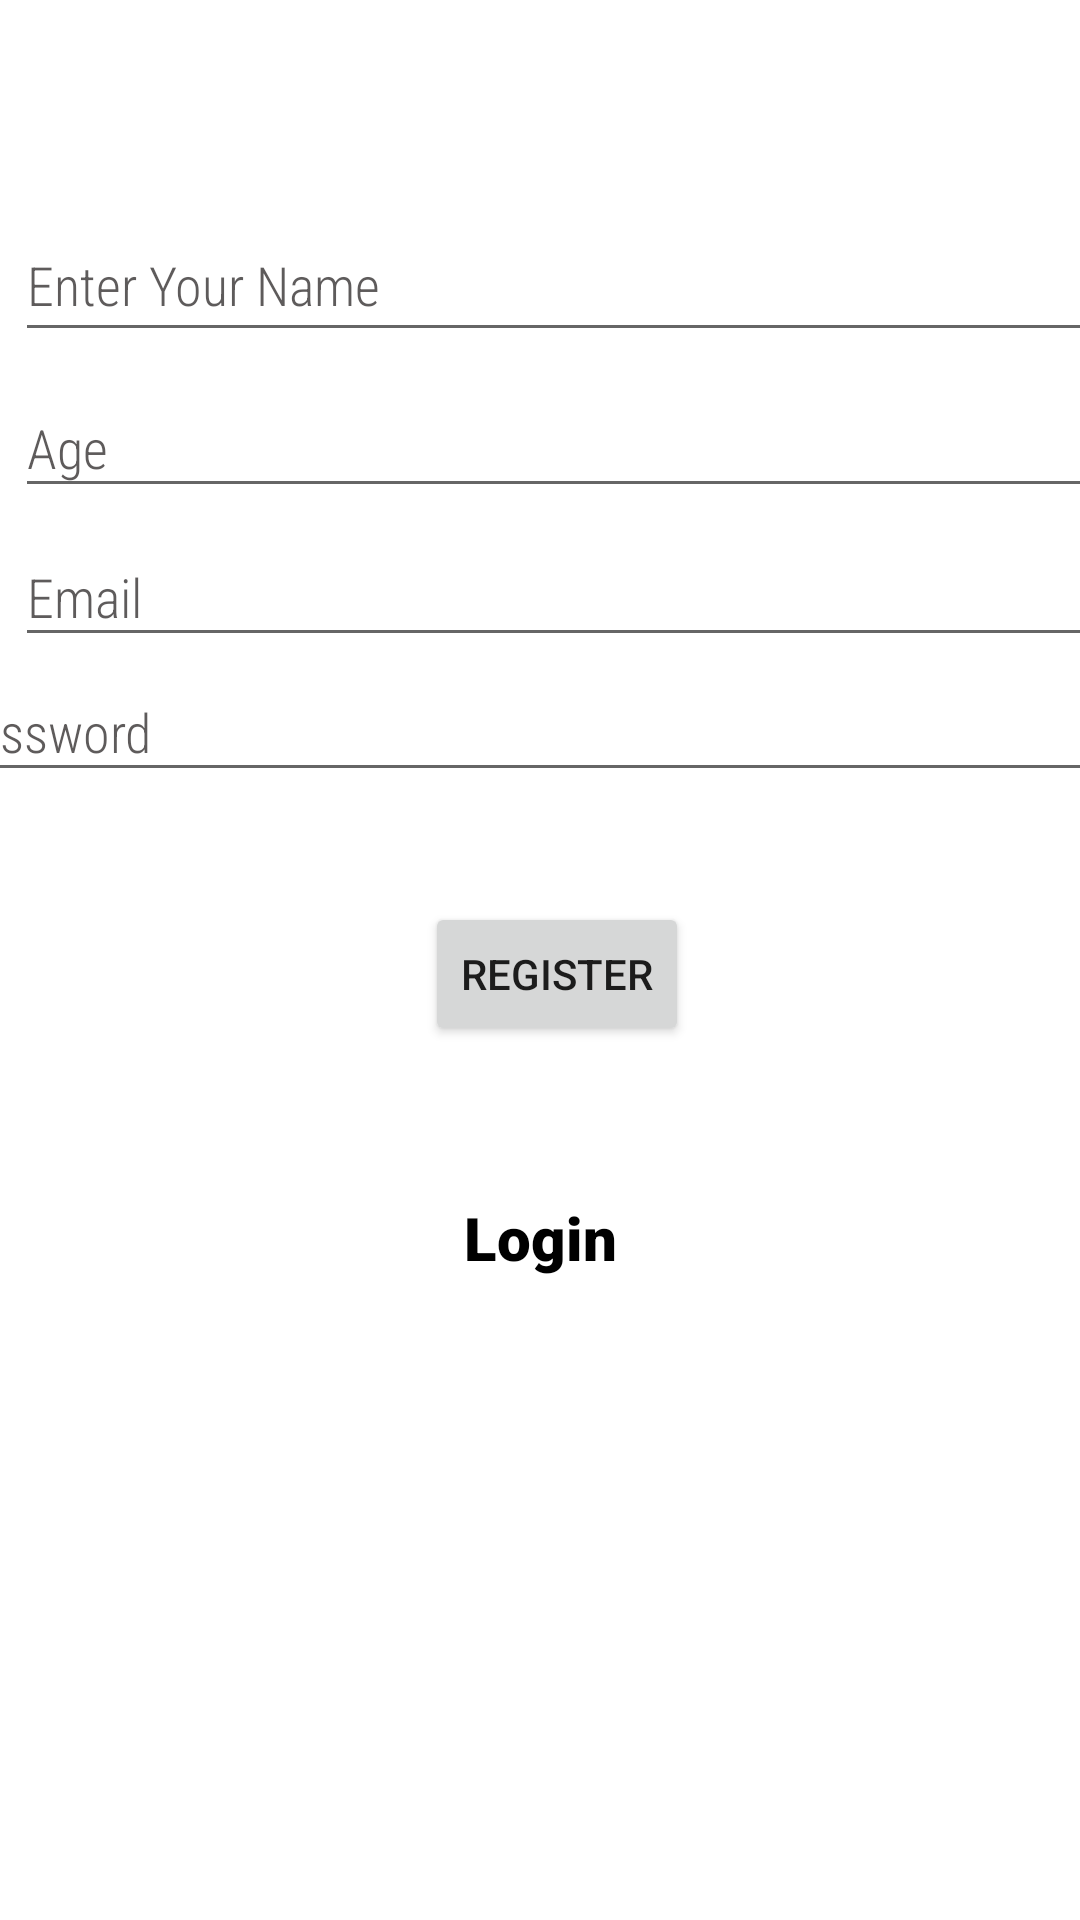

Write the Android layout XML for this screen, with the resource values it uses.
<!-- AndroidManifest.xml: application theme Theme.Authenticate -->
<!-- res/layout/activity_register_user.xml -->
<?xml version="1.0" encoding="utf-8"?>
<androidx.constraintlayout.widget.ConstraintLayout xmlns:android="http://schemas.android.com/apk/res/android"
    xmlns:app="http://schemas.android.com/apk/res-auto"
    xmlns:tools="http://schemas.android.com/tools"
    android:layout_width="match_parent"
    android:layout_height="match_parent"
    tools:context=".RegisterUser">

    <TextView
        android:id="@+id/banner1"
        android:layout_width="wrap_content"
        android:layout_height="wrap_content"
        android:layout_marginStart="140dp"
        android:layout_marginTop="75dp"
        android:layout_marginEnd="141dp"
        android:layout_marginBottom="611dp"
        android:fontFamily="sans-serif-black"
        android:text="Register"
        android:textColor="@color/black"
        android:textSize="34sp"
        app:layout_constraintBottom_toBottomOf="parent"
        app:layout_constraintEnd_toEndOf="parent"
        app:layout_constraintStart_toStartOf="parent"
        app:layout_constraintTop_toTopOf="parent" />

    <EditText
        android:id="@+id/fullname"
        android:layout_width="391dp"
        android:layout_height="48dp"
        android:layout_marginStart="5dp"
        android:layout_marginTop="39dp"
        android:layout_marginEnd="16dp"
        android:layout_marginBottom="8dp"
        android:ems="10"
        android:fontFamily="sans-serif-condensed-light"
        android:hint="Enter Your Name"
        android:inputType="textPersonName"
        android:textColorHint="#D23C3838"
        app:layout_constraintBottom_toTopOf="@+id/age"
        app:layout_constraintEnd_toEndOf="parent"
        app:layout_constraintHorizontal_bias="0.0"
        app:layout_constraintStart_toStartOf="parent"
        app:layout_constraintTop_toBottomOf="@+id/banner1" />

    <EditText
        android:id="@+id/password"
        android:layout_width="390dp"
        android:layout_height="43dp"
        android:layout_marginStart="1dp"
        android:layout_marginEnd="16dp"
        android:layout_marginBottom="375dp"
        android:ems="10"
        android:fontFamily="sans-serif-condensed-light"
        android:hint="Password"
        android:inputType="textPassword"
        android:textColorHint="#D23C3838"
        app:layout_constraintBottom_toBottomOf="parent"
        app:layout_constraintEnd_toEndOf="parent"
        app:layout_constraintStart_toStartOf="parent"
        app:layout_constraintTop_toBottomOf="@+id/email" />

    <EditText
        android:id="@+id/email"
        android:layout_width="390dp"
        android:layout_height="43dp"
        android:layout_marginStart="5dp"
        android:layout_marginTop="1dp"
        android:layout_marginEnd="16dp"
        android:layout_marginBottom="1dp"
        android:ems="10"
        android:fontFamily="sans-serif-condensed-light"
        android:hint="Email"
        android:inputType="textEmailAddress"
        android:textColorHint="#D23C3838"
        app:layout_constraintBottom_toTopOf="@+id/password"
        app:layout_constraintEnd_toEndOf="parent"
        app:layout_constraintHorizontal_bias="0.0"
        app:layout_constraintStart_toStartOf="parent"
        app:layout_constraintTop_toBottomOf="@+id/age" />

    <EditText
        android:id="@+id/age"
        android:layout_width="390dp"
        android:layout_height="43dp"
        android:layout_marginStart="5dp"
        android:layout_marginEnd="16dp"
        android:layout_marginBottom="5dp"
        android:ems="10"
        android:fontFamily="sans-serif-condensed-light"
        android:hint="Age"
        android:inputType="textPersonName"
        android:textColorHint="#D23C3838"
        app:layout_constraintBottom_toTopOf="@+id/email"
        app:layout_constraintEnd_toEndOf="parent"
        app:layout_constraintHorizontal_bias="0.0"
        app:layout_constraintStart_toStartOf="parent"
        app:layout_constraintTop_toBottomOf="@+id/fullname" />

    <Button
        android:id="@+id/registerUser"
        android:layout_width="wrap_content"
        android:layout_height="wrap_content"
        android:layout_marginStart="158dp"
        android:layout_marginTop="36dp"
        android:layout_marginEnd="147dp"
        android:layout_marginBottom="291dp"
        android:text="Register"
        app:layout_constraintBottom_toBottomOf="parent"
        app:layout_constraintEnd_toEndOf="parent"
        app:layout_constraintStart_toStartOf="parent"
        app:layout_constraintTop_toBottomOf="@+id/password" />

    <TextView
        android:id="@+id/login1"
        android:layout_width="wrap_content"
        android:layout_height="wrap_content"
        android:fontFamily="sans-serif-black"
        android:text="Login"
        android:textColor="@color/black"
        android:textSize="20sp"
        app:layout_constraintBottom_toBottomOf="parent"
        app:layout_constraintEnd_toEndOf="parent"
        app:layout_constraintStart_toStartOf="parent"
        app:layout_constraintTop_toTopOf="parent"
        app:layout_constraintVertical_bias="0.651" />


</androidx.constraintlayout.widget.ConstraintLayout>
<!-- resources referenced by this layout -->
<resources>
  <style name="Theme.Authenticate" parent="Theme.MaterialComponents.DayNight.DarkActionBar">
          
          <item name="colorPrimary">@color/purple_500</item>
          <item name="colorPrimaryVariant">@color/purple_700</item>
          <item name="colorOnPrimary">@color/white</item>
          
          <item name="colorSecondary">@color/teal_200</item>
          <item name="colorSecondaryVariant">@color/teal_700</item>
          <item name="colorOnSecondary">@color/black</item>
          
          <item name="android:statusBarColor" tools:targetApi="l">?attr/colorPrimaryVariant</item>
          
      </style>
  <!-- not gathered from this repository: default colours our renderer supplied (Android Studio template values) -->
  <color name="purple_500">#FF6200EE</color>
  <color name="purple_700">#FF3700B3</color>
  <color name="teal_200">#FF03DAC5</color>
  <color name="teal_700">#FF018786</color>
  <color name="black">#FF000000</color>
  <color name="white">#FFFFFFFF</color>
</resources>
